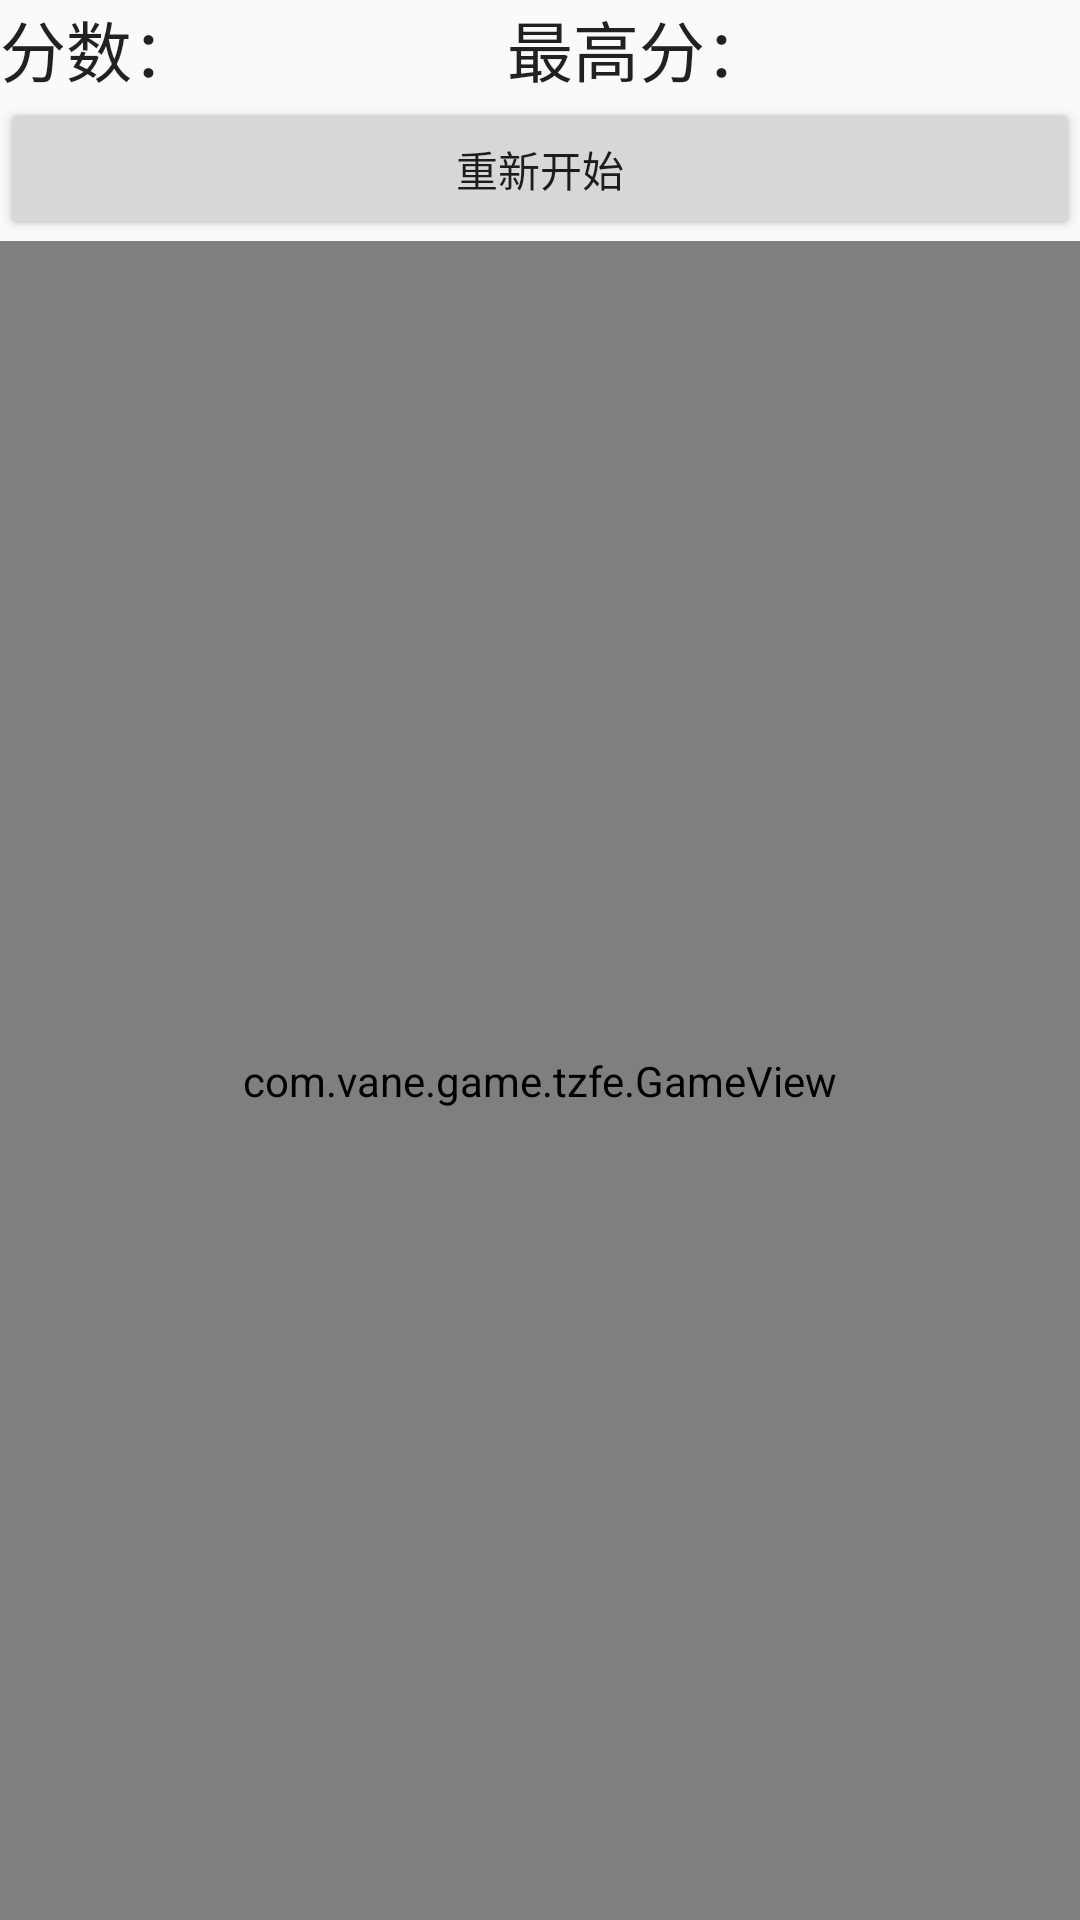

Here is an Android app screen rendered from its layout file. Give the layout XML and the strings, colors and styles it references.
<!-- AndroidManifest.xml: application theme AppTheme -->
<!-- res/layout/activity_tzfe.xml -->
<LinearLayout xmlns:android="http://schemas.android.com/apk/res/android"
    xmlns:tools="http://schemas.android.com/tools"
    android:id="@+id/container"
    android:layout_width="match_parent"
    android:layout_height="match_parent"
    android:orientation="vertical" >

    <LinearLayout
        android:layout_width="fill_parent"
        android:layout_height="wrap_content"
        android:orientation="horizontal" >

        <TextView
            android:layout_width="wrap_content"
            android:layout_height="wrap_content"
            android:text="@string/score"
            android:textAppearance="?android:attr/textAppearanceLarge" />

        <TextView
            android:id="@+id/score"
            android:layout_width="0dp"
            android:layout_height="wrap_content"
            android:layout_weight="1"
            android:textAppearance="?android:attr/textAppearanceLarge" />

        <TextView
            android:layout_width="wrap_content"
            android:layout_height="wrap_content"
            android:text="@string/bestscore"
            android:textAppearance="?android:attr/textAppearanceLarge" />

        <TextView
            android:id="@+id/bestScore"
            android:layout_width="0dp"
            android:layout_height="wrap_content"
            android:layout_weight="1"
            android:textAppearance="?android:attr/textAppearanceLarge" />
    </LinearLayout>

    <Button
        android:id="@+id/btnNewGame"
        android:layout_width="fill_parent"
        android:layout_height="wrap_content"
        android:text="@string/newgame" />

    <LinearLayout
        android:id="@+id/gameContainer"
        android:layout_width="fill_parent"
        android:layout_height="0dp"
        android:layout_weight="1" >

        <com.vane.game.tzfe.GameView
            android:id="@+id/gameView"
            android:layout_width="fill_parent"
            android:layout_height="fill_parent" >
        </com.vane.game.tzfe.GameView>

    </LinearLayout>


</LinearLayout>
<!-- resources referenced by this layout -->
<resources>
  <string name="bestscore">最高分：</string>
  <string name="newgame">重新开始</string>
  <string name="score">分数：</string>
  <style name="AppTheme" parent="Theme.AppCompat.Light.NoActionBar">
          
          <item name="colorPrimary">@color/colorPrimary</item>
          <item name="colorPrimaryDark">@color/colorPrimaryDark</item>
          <item name="colorAccent">@color/colorAccent</item>
      </style>
  <!-- not gathered from this repository: default colours our renderer supplied (Android Studio template values) -->
  <color name="colorPrimary">#FF6200EE</color>
  <color name="colorPrimaryDark">#FF3700B3</color>
  <color name="colorAccent">#FF03DAC5</color>
</resources>
